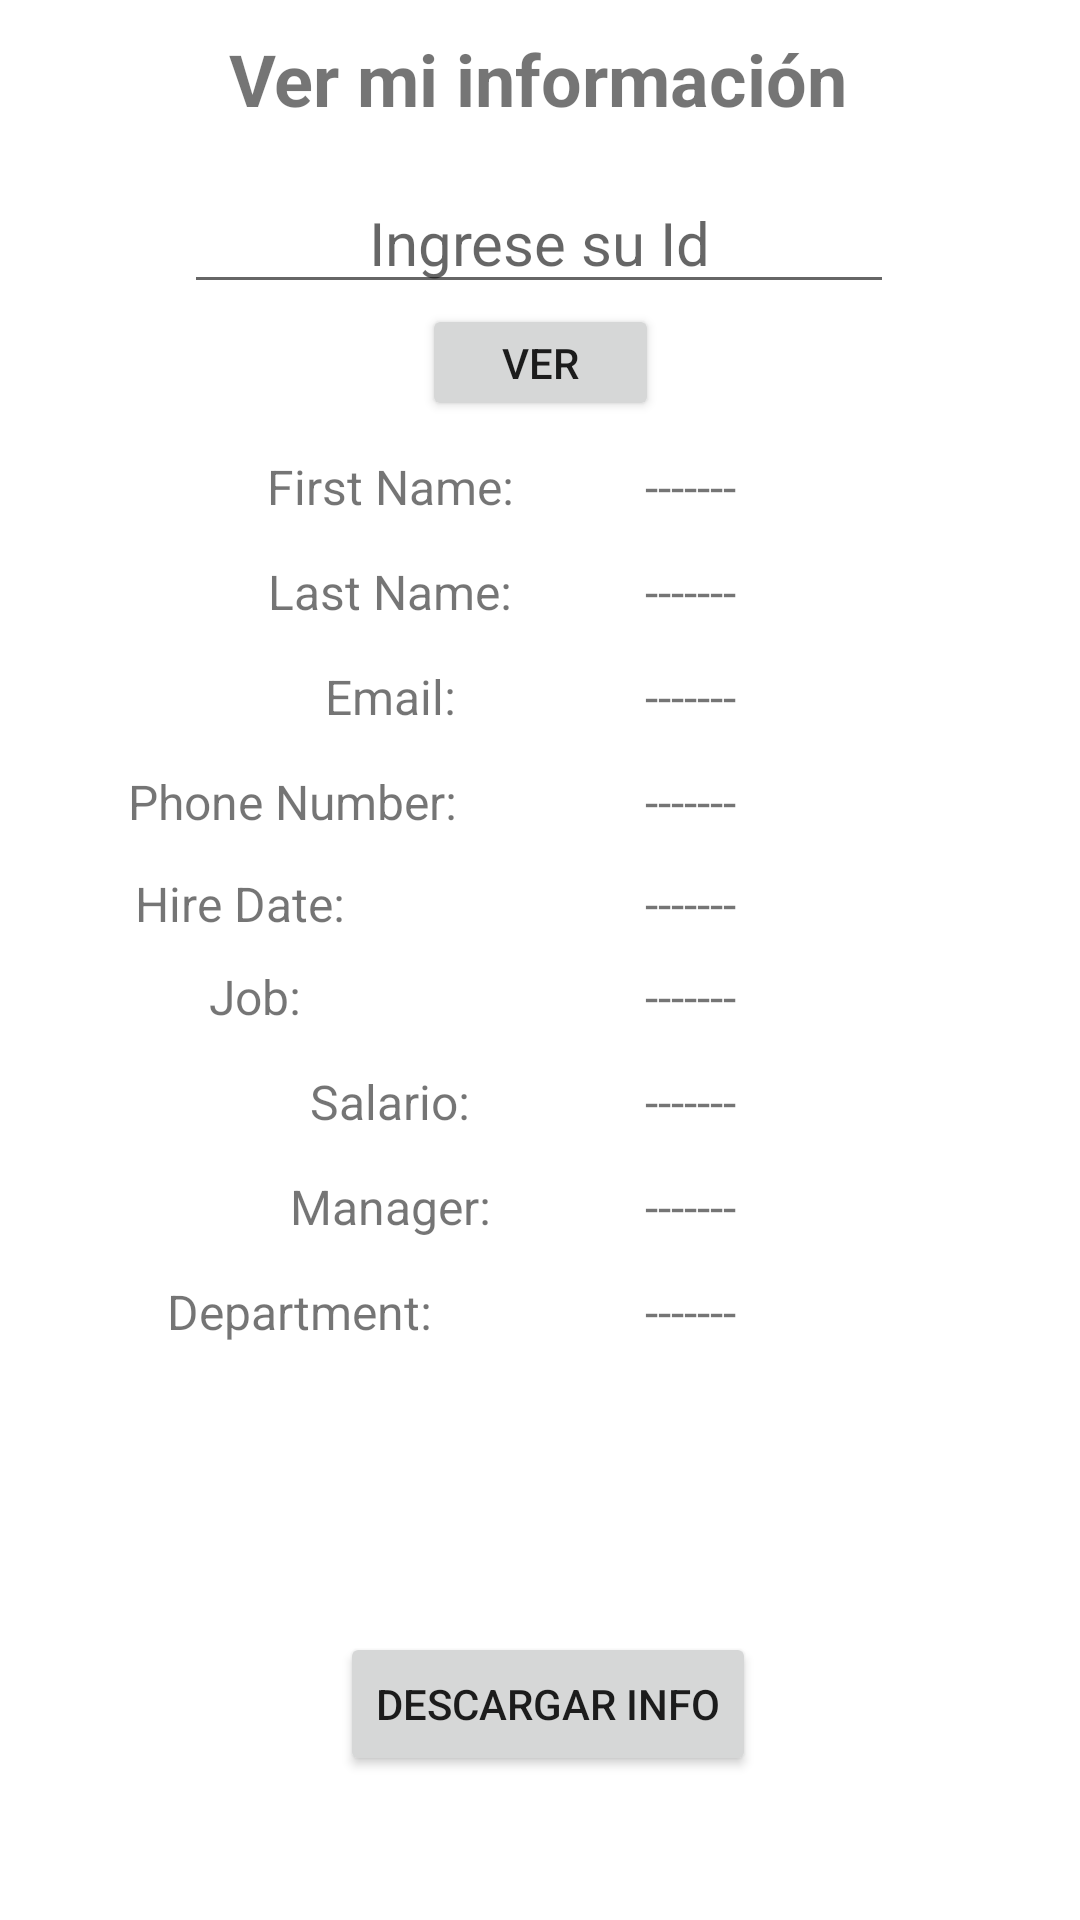

Layout XML and referenced resources for this Android screen:
<!-- AndroidManifest.xml: application theme Theme.LAB4_APP_20192258 -->
<!-- res/layout/activity_ver_info.xml -->
<?xml version="1.0" encoding="utf-8"?>
<androidx.constraintlayout.widget.ConstraintLayout xmlns:android="http://schemas.android.com/apk/res/android"
    xmlns:app="http://schemas.android.com/apk/res-auto"
    xmlns:tools="http://schemas.android.com/tools"
    android:layout_width="match_parent"
    android:layout_height="match_parent"
    tools:context=".VerInfoActivity">

    <TextView
        android:id="@+id/textView3"
        android:layout_width="wrap_content"
        android:layout_height="wrap_content"
        android:layout_marginTop="10dp"
        android:text="Ver mi información"
        android:textSize="24sp"
        android:textStyle="bold"
        app:layout_constraintEnd_toEndOf="parent"
        app:layout_constraintHorizontal_bias="0.496"
        app:layout_constraintStart_toStartOf="parent"
        app:layout_constraintTop_toTopOf="parent" />

    <EditText
        android:id="@+id/editTextTextPersonName"
        android:layout_width="wrap_content"
        android:layout_height="wrap_content"
        android:layout_marginTop="15dp"
        android:digits="0123456789"
        android:ems="10"
        android:hint="Ingrese su Id"
        android:inputType="number"
        android:maxLength="3"
        android:textAlignment="center"
        android:textSize="20sp"
        app:layout_constraintEnd_toEndOf="parent"
        app:layout_constraintHorizontal_bias="0.497"
        app:layout_constraintStart_toStartOf="parent"
        app:layout_constraintTop_toBottomOf="@+id/textView3" />

    <Button
        android:id="@+id/button6"
        android:layout_width="wrap_content"
        android:layout_height="wrap_content"
        android:layout_marginBottom="48dp"
        android:text="Descargar Info"
        app:layout_constraintBottom_toBottomOf="parent"
        app:layout_constraintEnd_toEndOf="parent"
        app:layout_constraintHorizontal_bias="0.512"
        app:layout_constraintStart_toStartOf="parent" />

    <Button
        android:id="@+id/button7"
        android:layout_width="79dp"
        android:layout_height="39dp"
        android:layout_marginBottom="436dp"
        android:text="Ver"
        app:layout_constraintBottom_toBottomOf="parent"
        app:layout_constraintEnd_toEndOf="parent"
        app:layout_constraintStart_toStartOf="parent"
        app:layout_constraintTop_toBottomOf="@+id/editTextTextPersonName"
        app:layout_constraintVertical_bias="0.0" />

    <TextView
        android:id="@+id/textView6"
        android:layout_width="wrap_content"
        android:layout_height="wrap_content"
        android:layout_marginTop="85dp"
        android:layout_marginEnd="100dp"
        android:text="Last Name:"
        android:textSize="16sp"
        app:layout_constraintEnd_toEndOf="parent"
        app:layout_constraintStart_toStartOf="parent"
        app:layout_constraintTop_toBottomOf="@+id/editTextTextPersonName" />

    <TextView
        android:id="@+id/textView8"
        android:layout_width="wrap_content"
        android:layout_height="wrap_content"
        android:layout_marginTop="120dp"
        android:layout_marginEnd="100dp"
        android:text="Email:"
        android:textSize="16sp"
        app:layout_constraintEnd_toEndOf="parent"
        app:layout_constraintStart_toStartOf="parent"
        app:layout_constraintTop_toBottomOf="@+id/editTextTextPersonName" />

    <TextView
        android:id="@+id/textView9"
        android:layout_width="wrap_content"
        android:layout_height="wrap_content"
        android:layout_marginTop="155dp"
        android:layout_marginEnd="165dp"
        android:text="Phone Number:"
        android:textSize="16sp"
        app:layout_constraintEnd_toEndOf="parent"
        app:layout_constraintStart_toStartOf="parent"
        app:layout_constraintTop_toBottomOf="@+id/editTextTextPersonName" />

    <TextView
        android:id="@+id/textView10"
        android:layout_width="wrap_content"
        android:layout_height="wrap_content"
        android:layout_marginTop="189dp"
        android:layout_marginEnd="200dp"
        android:text="Hire Date:"
        android:textSize="16sp"
        app:layout_constraintEnd_toEndOf="parent"
        app:layout_constraintStart_toStartOf="parent"
        app:layout_constraintTop_toBottomOf="@+id/editTextTextPersonName" />

    <TextView
        android:id="@+id/textView11"
        android:layout_width="wrap_content"
        android:layout_height="wrap_content"
        android:layout_marginTop="220dp"
        android:layout_marginEnd="190dp"
        android:text="Job:"
        android:textSize="16sp"
        app:layout_constraintEnd_toEndOf="parent"
        app:layout_constraintStart_toStartOf="parent"
        app:layout_constraintTop_toBottomOf="@+id/editTextTextPersonName" />

    <TextView
        android:id="@+id/textView12"
        android:layout_width="wrap_content"
        android:layout_height="wrap_content"
        android:layout_marginTop="255dp"
        android:layout_marginEnd="100dp"
        android:text="Salario:"
        android:textSize="16sp"
        app:layout_constraintEnd_toEndOf="parent"
        app:layout_constraintStart_toStartOf="parent"
        app:layout_constraintTop_toBottomOf="@+id/editTextTextPersonName" />

    <TextView
        android:id="@+id/textView14"
        android:layout_width="wrap_content"
        android:layout_height="wrap_content"
        android:layout_marginTop="290dp"
        android:layout_marginEnd="100dp"
        android:text="Manager:"
        android:textSize="16sp"
        app:layout_constraintEnd_toEndOf="parent"
        app:layout_constraintStart_toStartOf="parent"
        app:layout_constraintTop_toBottomOf="@+id/editTextTextPersonName" />

    <TextView
        android:id="@+id/textView15"
        android:layout_width="wrap_content"
        android:layout_height="wrap_content"
        android:layout_marginTop="325dp"
        android:layout_marginEnd="160dp"
        android:text="Department:"
        android:textSize="16sp"
        app:layout_constraintEnd_toEndOf="parent"
        app:layout_constraintStart_toStartOf="parent"
        app:layout_constraintTop_toBottomOf="@+id/editTextTextPersonName" />

    <TextView
        android:id="@+id/textView7"
        android:layout_width="wrap_content"
        android:layout_height="wrap_content"
        android:layout_marginTop="50dp"
        android:layout_marginEnd="100dp"
        android:text="First Name:"
        android:textSize="16sp"
        app:layout_constraintEnd_toEndOf="parent"
        app:layout_constraintStart_toStartOf="parent"
        app:layout_constraintTop_toBottomOf="@+id/editTextTextPersonName" />

    <TextView
        android:id="@+id/textView16"
        android:layout_width="wrap_content"
        android:layout_height="wrap_content"
        android:layout_marginStart="100dp"
        android:layout_marginTop="50dp"
        android:text="-------"
        android:textSize="16sp"
        app:layout_constraintEnd_toEndOf="parent"
        app:layout_constraintStart_toStartOf="parent"
        app:layout_constraintTop_toBottomOf="@+id/editTextTextPersonName" />

    <TextView
        android:id="@+id/textView17"
        android:layout_width="wrap_content"
        android:layout_height="wrap_content"
        android:layout_marginStart="100dp"
        android:layout_marginTop="85dp"
        android:text="-------"
        android:textSize="16sp"
        app:layout_constraintEnd_toEndOf="parent"
        app:layout_constraintStart_toStartOf="parent"
        app:layout_constraintTop_toBottomOf="@+id/editTextTextPersonName" />

    <TextView
        android:id="@+id/textView18"
        android:layout_width="wrap_content"
        android:layout_height="wrap_content"
        android:layout_marginStart="100dp"
        android:layout_marginTop="120dp"
        android:text="-------"
        android:textSize="16sp"
        app:layout_constraintEnd_toEndOf="parent"
        app:layout_constraintStart_toStartOf="parent"
        app:layout_constraintTop_toBottomOf="@+id/editTextTextPersonName" />

    <TextView
        android:id="@+id/textView19"
        android:layout_width="wrap_content"
        android:layout_height="wrap_content"
        android:layout_marginStart="100dp"
        android:layout_marginTop="155dp"
        android:text="-------"
        android:textSize="16sp"
        app:layout_constraintEnd_toEndOf="parent"
        app:layout_constraintStart_toStartOf="parent"
        app:layout_constraintTop_toBottomOf="@+id/editTextTextPersonName" />

    <TextView
        android:id="@+id/textView20"
        android:layout_width="wrap_content"
        android:layout_height="wrap_content"
        android:layout_marginStart="100dp"
        android:layout_marginTop="220dp"
        android:text="-------"
        android:textSize="16sp"
        app:layout_constraintEnd_toEndOf="parent"
        app:layout_constraintStart_toStartOf="parent"
        app:layout_constraintTop_toBottomOf="@+id/editTextTextPersonName" />

    <TextView
        android:id="@+id/textView22"
        android:layout_width="wrap_content"
        android:layout_height="wrap_content"
        android:layout_marginStart="100dp"
        android:layout_marginTop="255dp"
        android:text="-------"
        android:textSize="16sp"
        app:layout_constraintEnd_toEndOf="parent"
        app:layout_constraintStart_toStartOf="parent"
        app:layout_constraintTop_toBottomOf="@+id/editTextTextPersonName" />

    <TextView
        android:id="@+id/textView23"
        android:layout_width="wrap_content"
        android:layout_height="wrap_content"
        android:layout_marginStart="100dp"
        android:layout_marginTop="290dp"
        android:text="-------"
        android:textSize="16sp"
        app:layout_constraintEnd_toEndOf="parent"
        app:layout_constraintStart_toStartOf="parent"
        app:layout_constraintTop_toBottomOf="@+id/editTextTextPersonName" />

    <TextView
        android:id="@+id/textView24"
        android:layout_width="wrap_content"
        android:layout_height="wrap_content"
        android:layout_marginStart="100dp"
        android:layout_marginTop="325dp"
        android:text="-------"
        android:textSize="16sp"
        app:layout_constraintEnd_toEndOf="parent"
        app:layout_constraintStart_toStartOf="parent"
        app:layout_constraintTop_toBottomOf="@+id/editTextTextPersonName" />

    <TextView
        android:id="@+id/textView21"
        android:layout_width="wrap_content"
        android:layout_height="wrap_content"
        android:layout_marginStart="100dp"
        android:layout_marginTop="189dp"
        android:text="-------"
        android:textSize="16sp"
        app:layout_constraintEnd_toEndOf="parent"
        app:layout_constraintStart_toStartOf="parent"
        app:layout_constraintTop_toBottomOf="@+id/editTextTextPersonName" />

</androidx.constraintlayout.widget.ConstraintLayout>
<!-- resources referenced by this layout -->
<resources>
  <style name="Theme.LAB4_APP_20192258" parent="Theme.MaterialComponents.DayNight.DarkActionBar">
          
          <item name="colorPrimary">@color/purple_500</item>
          <item name="colorPrimaryVariant">@color/purple_700</item>
          <item name="colorOnPrimary">@color/white</item>
          
          <item name="colorSecondary">@color/teal_200</item>
          <item name="colorSecondaryVariant">@color/teal_700</item>
          <item name="colorOnSecondary">@color/black</item>
          
          <item name="android:statusBarColor">?attr/colorPrimaryVariant</item>
          
      </style>
  <!-- not gathered from this repository: default colours our renderer supplied (Android Studio template values) -->
  <color name="purple_500">#FF6200EE</color>
  <color name="purple_700">#FF3700B3</color>
  <color name="teal_200">#FF03DAC5</color>
  <color name="teal_700">#FF018786</color>
  <color name="black">#FF000000</color>
  <color name="white">#FFFFFFFF</color>
</resources>
